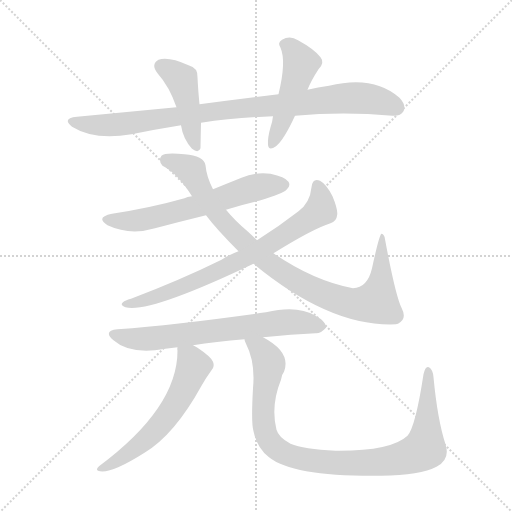
t = 0.00 s
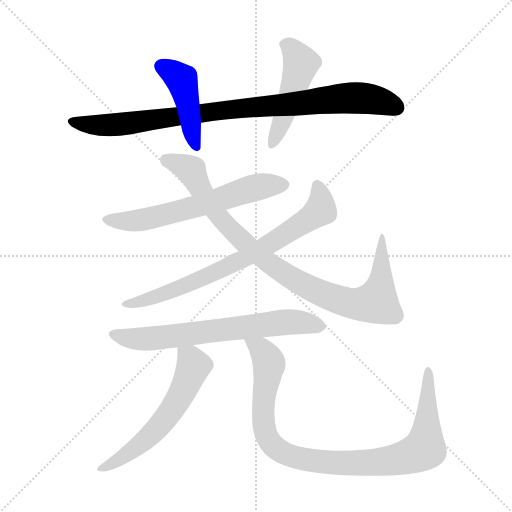
t = 1.48 s
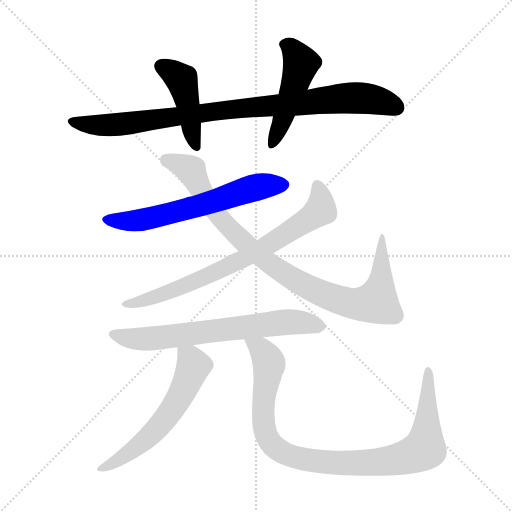
t = 2.96 s
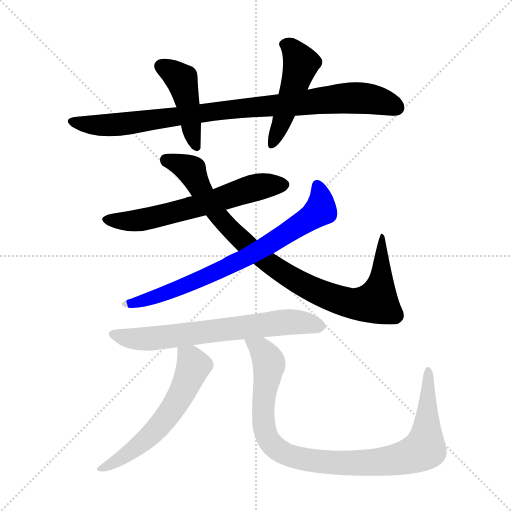
t = 4.44 s
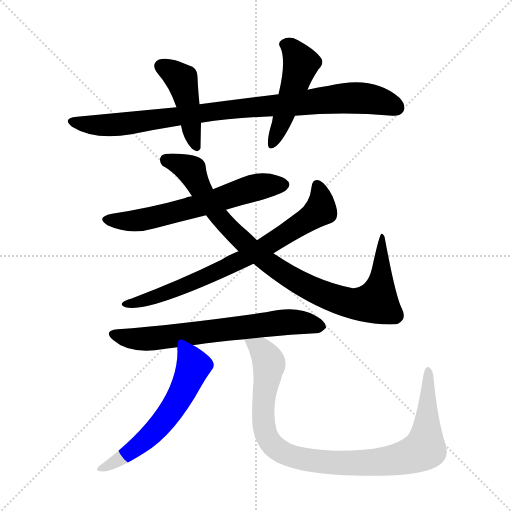
t = 5.92 s
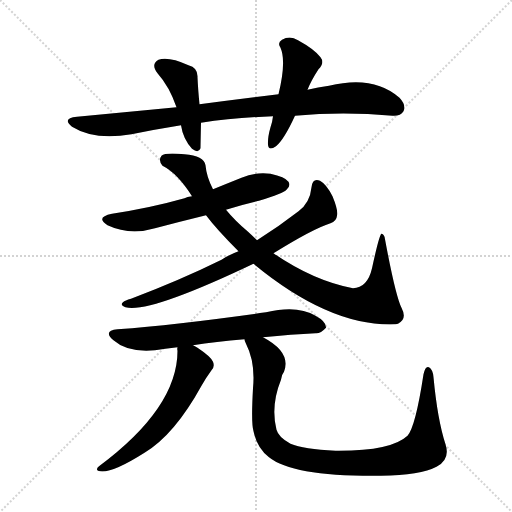
t = 7.40 s

The animated SVG that drew these frames (rendered in a browser with its animation timeline set to each time). Animation: 9 CSS @keyframes rules; one cycle of 7.39 s.

<svg version="1.1" viewBox="0 0 1024 1024" xmlns="http://www.w3.org/2000/svg">
  <g stroke="lightgray" stroke-dasharray="1,1" stroke-width="1" transform="scale(4, 4)">
    <line x1="0" y1="0" x2="256" y2="256"></line>
    <line x1="256" y1="0" x2="0" y2="256"></line>
    <line x1="128" y1="0" x2="128" y2="256"></line>
    <line x1="0" y1="128" x2="256" y2="128"></line>
  </g>
<g transform="scale(1, -1) translate(0, -900)">
   <style type="text/css">
    @keyframes keyframes0 {
      from {
       stroke: blue;
       stroke-dashoffset: 909;
       stroke-width: 128;
       }
       75% {
       animation-timing-function: step-end;
       stroke: blue;
       stroke-dashoffset: 0;
       stroke-width: 128;
       }
       to {
       stroke: black;
       stroke-width: 1024;
       }
       }
       #make-me-a-hanzi-animation-0 {
         animation: keyframes0 0.989746s both;
         animation-delay: 0.000000s;
         animation-timing-function: linear;
       }
    @keyframes keyframes1 {
      from {
       stroke: blue;
       stroke-dashoffset: 441;
       stroke-width: 128;
       }
       59% {
       animation-timing-function: step-end;
       stroke: blue;
       stroke-dashoffset: 0;
       stroke-width: 128;
       }
       to {
       stroke: black;
       stroke-width: 1024;
       }
       }
       #make-me-a-hanzi-animation-1 {
         animation: keyframes1 0.608887s both;
         animation-delay: 0.989746s;
         animation-timing-function: linear;
       }
    @keyframes keyframes2 {
      from {
       stroke: blue;
       stroke-dashoffset: 481;
       stroke-width: 128;
       }
       61% {
       animation-timing-function: step-end;
       stroke: blue;
       stroke-dashoffset: 0;
       stroke-width: 128;
       }
       to {
       stroke: black;
       stroke-width: 1024;
       }
       }
       #make-me-a-hanzi-animation-2 {
         animation: keyframes2 0.641439s both;
         animation-delay: 1.598633s;
         animation-timing-function: linear;
       }
    @keyframes keyframes3 {
      from {
       stroke: blue;
       stroke-dashoffset: 616;
       stroke-width: 128;
       }
       67% {
       animation-timing-function: step-end;
       stroke: blue;
       stroke-dashoffset: 0;
       stroke-width: 128;
       }
       to {
       stroke: black;
       stroke-width: 1024;
       }
       }
       #make-me-a-hanzi-animation-3 {
         animation: keyframes3 0.751302s both;
         animation-delay: 2.240072s;
         animation-timing-function: linear;
       }
    @keyframes keyframes4 {
      from {
       stroke: blue;
       stroke-dashoffset: 920;
       stroke-width: 128;
       }
       75% {
       animation-timing-function: step-end;
       stroke: blue;
       stroke-dashoffset: 0;
       stroke-width: 128;
       }
       to {
       stroke: black;
       stroke-width: 1024;
       }
       }
       #make-me-a-hanzi-animation-4 {
         animation: keyframes4 0.998698s both;
         animation-delay: 2.991374s;
         animation-timing-function: linear;
       }
    @keyframes keyframes5 {
      from {
       stroke: blue;
       stroke-dashoffset: 741;
       stroke-width: 128;
       }
       71% {
       animation-timing-function: step-end;
       stroke: blue;
       stroke-dashoffset: 0;
       stroke-width: 128;
       }
       to {
       stroke: black;
       stroke-width: 1024;
       }
       }
       #make-me-a-hanzi-animation-5 {
         animation: keyframes5 0.853027s both;
         animation-delay: 3.990072s;
         animation-timing-function: linear;
       }
    @keyframes keyframes6 {
      from {
       stroke: blue;
       stroke-dashoffset: 672;
       stroke-width: 128;
       }
       69% {
       animation-timing-function: step-end;
       stroke: blue;
       stroke-dashoffset: 0;
       stroke-width: 128;
       }
       to {
       stroke: black;
       stroke-width: 1024;
       }
       }
       #make-me-a-hanzi-animation-6 {
         animation: keyframes6 0.796875s both;
         animation-delay: 4.843099s;
         animation-timing-function: linear;
       }
    @keyframes keyframes7 {
      from {
       stroke: blue;
       stroke-dashoffset: 583;
       stroke-width: 128;
       }
       65% {
       animation-timing-function: step-end;
       stroke: blue;
       stroke-dashoffset: 0;
       stroke-width: 128;
       }
       to {
       stroke: black;
       stroke-width: 1024;
       }
       }
       #make-me-a-hanzi-animation-7 {
         animation: keyframes7 0.724447s both;
         animation-delay: 5.639974s;
         animation-timing-function: linear;
       }
    @keyframes keyframes8 {
      from {
       stroke: blue;
       stroke-dashoffset: 959;
       stroke-width: 128;
       }
       76% {
       animation-timing-function: step-end;
       stroke: blue;
       stroke-dashoffset: 0;
       stroke-width: 128;
       }
       to {
       stroke: black;
       stroke-width: 1024;
       }
       }
       #make-me-a-hanzi-animation-8 {
         animation: keyframes8 1.030436s both;
         animation-delay: 6.364421s;
         animation-timing-function: linear;
       }
</style>
<path d="M 590.0 668.5 Q 686.0 677.5 785.0 668.5 Q 801.0 667.5 807.0 677.5 Q 813.0 689.5 799.0 704.5 Q 747.0 750.5 658.0 728.5 Q 636.0 725.5 615.0 720.5 L 557.0 711.5 Q 482.0 702.5 399.0 691.5 L 353.0 685.5 Q 259.0 676.5 154.0 666.5 Q 123.0 663.5 144.0 646.5 Q 189.0 618.5 263.0 631.5 Q 312.0 641.5 362.0 649.5 L 402.0 654.5 Q 469.0 664.5 546.0 667.5 L 590.0 668.5 Z" fill="lightgray"></path> 
<path d="M 399.0 691.5 Q 396.0 722.5 395.0 745.5 Q 396.0 764.5 377.0 769.5 Q 337.0 787.5 317.0 780.5 Q 301.0 771.5 315.0 753.5 Q 339.0 726.5 353.0 685.5 L 362.0 649.5 Q 366.0 622.5 384.0 602.5 Q 397.0 592.5 401.0 603.5 Q 401.0 606.5 402.0 654.5 L 399.0 691.5 Z" fill="lightgray"></path> 
<path d="M 615.0 720.5 Q 622.0 738.5 637.0 761.5 Q 650.0 774.5 641.0 785.5 Q 629.0 801.5 596.0 819.5 Q 580.0 829.5 564.0 820.5 Q 554.0 814.5 561.0 804.5 Q 573.0 777.5 557.0 711.5 L 546.0 667.5 Q 545.0 657.5 541.0 645.5 Q 535.0 624.5 536.0 610.5 Q 537.0 597.5 552.0 607.5 Q 568.0 620.5 590.0 668.5 L 615.0 720.5 Z" fill="lightgray"></path> 
<path d="M 452.0 480.5 Q 483.0 490.5 518.0 498.5 Q 567.0 513.5 573.0 520.5 Q 582.0 527.5 577.0 536.5 Q 570.0 546.5 541.0 552.5 Q 511.0 556.5 483.0 544.5 Q 453.0 532.5 426.0 521.5 L 384.0 507.5 Q 374.0 506.5 369.0 503.5 Q 302.0 484.5 224.0 472.5 Q 190.0 465.5 215.0 449.5 Q 260.0 428.5 310.0 443.5 Q 359.0 456.5 412.0 469.5 L 452.0 480.5 Z" fill="lightgray"></path> 
<path d="M 507.0 372.5 Q 661.0 245.5 792.0 251.5 Q 793.0 252.5 796.0 252.5 Q 815.0 261.5 803.0 284.5 Q 791.0 308.5 770.0 421.5 Q 769.0 431.5 763.0 432.5 Q 759.0 432.5 744.0 363.5 Q 735.0 324.5 706.0 323.5 Q 627.0 338.5 547.0 393.5 L 514.0 419.5 Q 505.0 428.5 495.0 437.5 Q 470.0 458.5 452.0 480.5 L 426.0 521.5 Q 413.0 546.5 411.0 569.5 Q 408.0 588.5 369.0 591.5 Q 330.0 595.5 323.0 588.5 Q 316.0 579.5 325.0 568.5 Q 355.0 553.5 384.0 507.5 L 412.0 469.5 Q 433.0 441.5 477.0 397.5 L 507.0 372.5 Z" fill="lightgray"></path> 
<path d="M 547.0 393.5 Q 626.0 442.5 661.0 453.5 Q 673.0 457.5 674.0 468.5 Q 677.0 478.5 665.0 507.5 Q 653.0 531.5 640.0 538.5 Q 625.0 544.5 623.0 525.5 Q 620.0 494.5 597.0 477.5 Q 557.0 446.5 514.0 419.5 L 477.0 397.5 Q 458.0 390.5 443.0 380.5 Q 362.0 340.5 262.0 302.5 Q 250.0 299.5 246.0 295.5 Q 239.0 289.5 251.0 285.5 Q 297.0 272.5 507.0 372.5 L 547.0 393.5 Z" fill="lightgray"></path> 
<path d="M 526.0 225.5 Q 584.0 231.5 631.0 233.5 Q 641.0 232.5 652.0 244.5 Q 653.0 256.5 631.0 268.5 Q 595.0 290.5 532.0 275.5 Q 355.0 250.5 235.0 241.5 Q 205.0 238.5 227.0 219.5 Q 255.0 194.5 310.0 199.5 Q 329.0 202.5 355.0 205.5 L 386.0 209.5 Q 431.0 216.5 489.0 221.5 L 526.0 225.5 Z" fill="lightgray"></path> 
<path d="M 355.0 205.5 Q 354.0 202.5 355.0 198.5 Q 355.0 84.5 198.0 -32.5 Q 191.0 -38.5 196.0 -41.5 Q 218.0 -50.5 289.0 -5.5 Q 349.0 30.5 403.0 128.5 Q 412.0 144.5 423.0 159.5 Q 430.0 166.5 426.0 176.5 Q 422.0 186.5 395.0 204.5 Q 391.0 207.5 386.0 209.5 C 360.0 224.5 355.0 226.5 355.0 205.5 Z" fill="lightgray"></path> 
<path d="M 489.0 221.5 Q 489.0 217.5 492.0 212.5 Q 511.0 175.5 506.0 123.5 Q 502.0 53.5 507.0 37.5 Q 514.0 4.5 538.0 -14.5 Q 586.0 -53.5 762.0 -51.5 Q 841.0 -50.5 873.0 -33.5 Q 901.0 -18.5 891.0 11.5 Q 875.0 60.5 867.0 145.5 Q 866.0 160.5 858.0 165.5 Q 851.0 169.5 847.0 151.5 Q 831.0 46.5 815.0 28.5 Q 782.0 -2.5 671.0 -1.5 Q 607.0 1.5 581.0 12.5 Q 557.0 25.5 553.0 40.5 Q 541.0 88.5 562.0 140.5 Q 563.0 150.5 568.0 156.5 Q 583.0 195.5 526.0 225.5 C 500.0 241.5 478.0 249.5 489.0 221.5 Z" fill="lightgray"></path> 
      <clipPath id="make-me-a-hanzi-clip-0">
      <path d="M 590.0 668.5 Q 686.0 677.5 785.0 668.5 Q 801.0 667.5 807.0 677.5 Q 813.0 689.5 799.0 704.5 Q 747.0 750.5 658.0 728.5 Q 636.0 725.5 615.0 720.5 L 557.0 711.5 Q 482.0 702.5 399.0 691.5 L 353.0 685.5 Q 259.0 676.5 154.0 666.5 Q 123.0 663.5 144.0 646.5 Q 189.0 618.5 263.0 631.5 Q 312.0 641.5 362.0 649.5 L 402.0 654.5 Q 469.0 664.5 546.0 667.5 L 590.0 668.5 Z" fill="lightgray"></path>
      </clipPath>
      <path clip-path="url(#make-me-a-hanzi-clip-0)" d="M 147.0 657.5 L 192.0 649.5 L 251.0 651.5 L 458.0 681.5 L 706.0 704.5 L 756.0 699.5 L 793.0 684.5 " fill="none" id="make-me-a-hanzi-animation-0" stroke-dasharray="781 1562" stroke-linecap="round"></path>

      <clipPath id="make-me-a-hanzi-clip-1">
      <path d="M 399.0 691.5 Q 396.0 722.5 395.0 745.5 Q 396.0 764.5 377.0 769.5 Q 337.0 787.5 317.0 780.5 Q 301.0 771.5 315.0 753.5 Q 339.0 726.5 353.0 685.5 L 362.0 649.5 Q 366.0 622.5 384.0 602.5 Q 397.0 592.5 401.0 603.5 Q 401.0 606.5 402.0 654.5 L 399.0 691.5 Z" fill="lightgray"></path>
      </clipPath>
      <path clip-path="url(#make-me-a-hanzi-clip-1)" d="M 324.0 766.5 L 364.0 737.5 L 393.0 605.5 " fill="none" id="make-me-a-hanzi-animation-1" stroke-dasharray="313 626" stroke-linecap="round"></path>

      <clipPath id="make-me-a-hanzi-clip-2">
      <path d="M 615.0 720.5 Q 622.0 738.5 637.0 761.5 Q 650.0 774.5 641.0 785.5 Q 629.0 801.5 596.0 819.5 Q 580.0 829.5 564.0 820.5 Q 554.0 814.5 561.0 804.5 Q 573.0 777.5 557.0 711.5 L 546.0 667.5 Q 545.0 657.5 541.0 645.5 Q 535.0 624.5 536.0 610.5 Q 537.0 597.5 552.0 607.5 Q 568.0 620.5 590.0 668.5 L 615.0 720.5 Z" fill="lightgray"></path>
      </clipPath>
      <path clip-path="url(#make-me-a-hanzi-clip-2)" d="M 568.0 811.5 L 583.0 803.5 L 602.0 772.5 L 544.0 610.5 " fill="none" id="make-me-a-hanzi-animation-2" stroke-dasharray="353 706" stroke-linecap="round"></path>

      <clipPath id="make-me-a-hanzi-clip-3">
      <path d="M 452.0 480.5 Q 483.0 490.5 518.0 498.5 Q 567.0 513.5 573.0 520.5 Q 582.0 527.5 577.0 536.5 Q 570.0 546.5 541.0 552.5 Q 511.0 556.5 483.0 544.5 Q 453.0 532.5 426.0 521.5 L 384.0 507.5 Q 374.0 506.5 369.0 503.5 Q 302.0 484.5 224.0 472.5 Q 190.0 465.5 215.0 449.5 Q 260.0 428.5 310.0 443.5 Q 359.0 456.5 412.0 469.5 L 452.0 480.5 Z" fill="lightgray"></path>
      </clipPath>
      <path clip-path="url(#make-me-a-hanzi-clip-3)" d="M 217.0 461.5 L 256.0 457.5 L 296.0 462.5 L 499.0 522.5 L 567.0 530.5 " fill="none" id="make-me-a-hanzi-animation-3" stroke-dasharray="488 976" stroke-linecap="round"></path>

      <clipPath id="make-me-a-hanzi-clip-4">
      <path d="M 507.0 372.5 Q 661.0 245.5 792.0 251.5 Q 793.0 252.5 796.0 252.5 Q 815.0 261.5 803.0 284.5 Q 791.0 308.5 770.0 421.5 Q 769.0 431.5 763.0 432.5 Q 759.0 432.5 744.0 363.5 Q 735.0 324.5 706.0 323.5 Q 627.0 338.5 547.0 393.5 L 514.0 419.5 Q 505.0 428.5 495.0 437.5 Q 470.0 458.5 452.0 480.5 L 426.0 521.5 Q 413.0 546.5 411.0 569.5 Q 408.0 588.5 369.0 591.5 Q 330.0 595.5 323.0 588.5 Q 316.0 579.5 325.0 568.5 Q 355.0 553.5 384.0 507.5 L 412.0 469.5 Q 433.0 441.5 477.0 397.5 L 507.0 372.5 Z" fill="lightgray"></path>
      </clipPath>
      <path clip-path="url(#make-me-a-hanzi-clip-4)" d="M 331.0 580.5 L 383.0 558.5 L 405.0 513.5 L 444.0 459.5 L 529.0 381.5 L 602.0 333.5 L 686.0 297.5 L 726.0 291.5 L 753.0 296.5 L 763.0 342.5 L 764.0 424.5 " fill="none" id="make-me-a-hanzi-animation-4" stroke-dasharray="792 1584" stroke-linecap="round"></path>

      <clipPath id="make-me-a-hanzi-clip-5">
      <path d="M 547.0 393.5 Q 626.0 442.5 661.0 453.5 Q 673.0 457.5 674.0 468.5 Q 677.0 478.5 665.0 507.5 Q 653.0 531.5 640.0 538.5 Q 625.0 544.5 623.0 525.5 Q 620.0 494.5 597.0 477.5 Q 557.0 446.5 514.0 419.5 L 477.0 397.5 Q 458.0 390.5 443.0 380.5 Q 362.0 340.5 262.0 302.5 Q 250.0 299.5 246.0 295.5 Q 239.0 289.5 251.0 285.5 Q 297.0 272.5 507.0 372.5 L 547.0 393.5 Z" fill="lightgray"></path>
      </clipPath>
      <path clip-path="url(#make-me-a-hanzi-clip-5)" d="M 634.0 528.5 L 642.0 503.5 L 641.0 480.5 L 562.0 425.5 L 488.0 380.5 L 402.0 341.5 L 295.0 300.5 L 252.0 292.5 " fill="none" id="make-me-a-hanzi-animation-5" stroke-dasharray="613 1226" stroke-linecap="round"></path>

      <clipPath id="make-me-a-hanzi-clip-6">
      <path d="M 526.0 225.5 Q 584.0 231.5 631.0 233.5 Q 641.0 232.5 652.0 244.5 Q 653.0 256.5 631.0 268.5 Q 595.0 290.5 532.0 275.5 Q 355.0 250.5 235.0 241.5 Q 205.0 238.5 227.0 219.5 Q 255.0 194.5 310.0 199.5 Q 329.0 202.5 355.0 205.5 L 386.0 209.5 Q 431.0 216.5 489.0 221.5 L 526.0 225.5 Z" fill="lightgray"></path>
      </clipPath>
      <path clip-path="url(#make-me-a-hanzi-clip-6)" d="M 229.0 231.5 L 261.0 222.5 L 297.0 222.5 L 574.0 256.5 L 641.0 247.5 " fill="none" id="make-me-a-hanzi-animation-6" stroke-dasharray="544 1088" stroke-linecap="round"></path>

      <clipPath id="make-me-a-hanzi-clip-7">
      <path d="M 355.0 205.5 Q 354.0 202.5 355.0 198.5 Q 355.0 84.5 198.0 -32.5 Q 191.0 -38.5 196.0 -41.5 Q 218.0 -50.5 289.0 -5.5 Q 349.0 30.5 403.0 128.5 Q 412.0 144.5 423.0 159.5 Q 430.0 166.5 426.0 176.5 Q 422.0 186.5 395.0 204.5 Q 391.0 207.5 386.0 209.5 C 360.0 224.5 355.0 226.5 355.0 205.5 Z" fill="lightgray"></path>
      </clipPath>
      <path clip-path="url(#make-me-a-hanzi-clip-7)" d="M 363.0 202.5 L 387.0 168.5 L 348.0 86.5 L 311.0 39.5 L 271.0 2.5 L 201.0 -37.5 " fill="none" id="make-me-a-hanzi-animation-7" stroke-dasharray="455 910" stroke-linecap="round"></path>

      <clipPath id="make-me-a-hanzi-clip-8">
      <path d="M 489.0 221.5 Q 489.0 217.5 492.0 212.5 Q 511.0 175.5 506.0 123.5 Q 502.0 53.5 507.0 37.5 Q 514.0 4.5 538.0 -14.5 Q 586.0 -53.5 762.0 -51.5 Q 841.0 -50.5 873.0 -33.5 Q 901.0 -18.5 891.0 11.5 Q 875.0 60.5 867.0 145.5 Q 866.0 160.5 858.0 165.5 Q 851.0 169.5 847.0 151.5 Q 831.0 46.5 815.0 28.5 Q 782.0 -2.5 671.0 -1.5 Q 607.0 1.5 581.0 12.5 Q 557.0 25.5 553.0 40.5 Q 541.0 88.5 562.0 140.5 Q 563.0 150.5 568.0 156.5 Q 583.0 195.5 526.0 225.5 C 500.0 241.5 478.0 249.5 489.0 221.5 Z" fill="lightgray"></path>
      </clipPath>
      <path clip-path="url(#make-me-a-hanzi-clip-8)" d="M 496.0 218.5 L 523.0 200.5 L 538.0 172.5 L 526.0 74.5 L 530.0 35.5 L 555.0 1.5 L 596.0 -16.5 L 670.0 -26.5 L 750.0 -25.5 L 817.0 -13.5 L 849.0 2.5 L 857.0 157.5 " fill="none" id="make-me-a-hanzi-animation-8" stroke-dasharray="831 1662" stroke-linecap="round"></path>

</g>
</svg>
